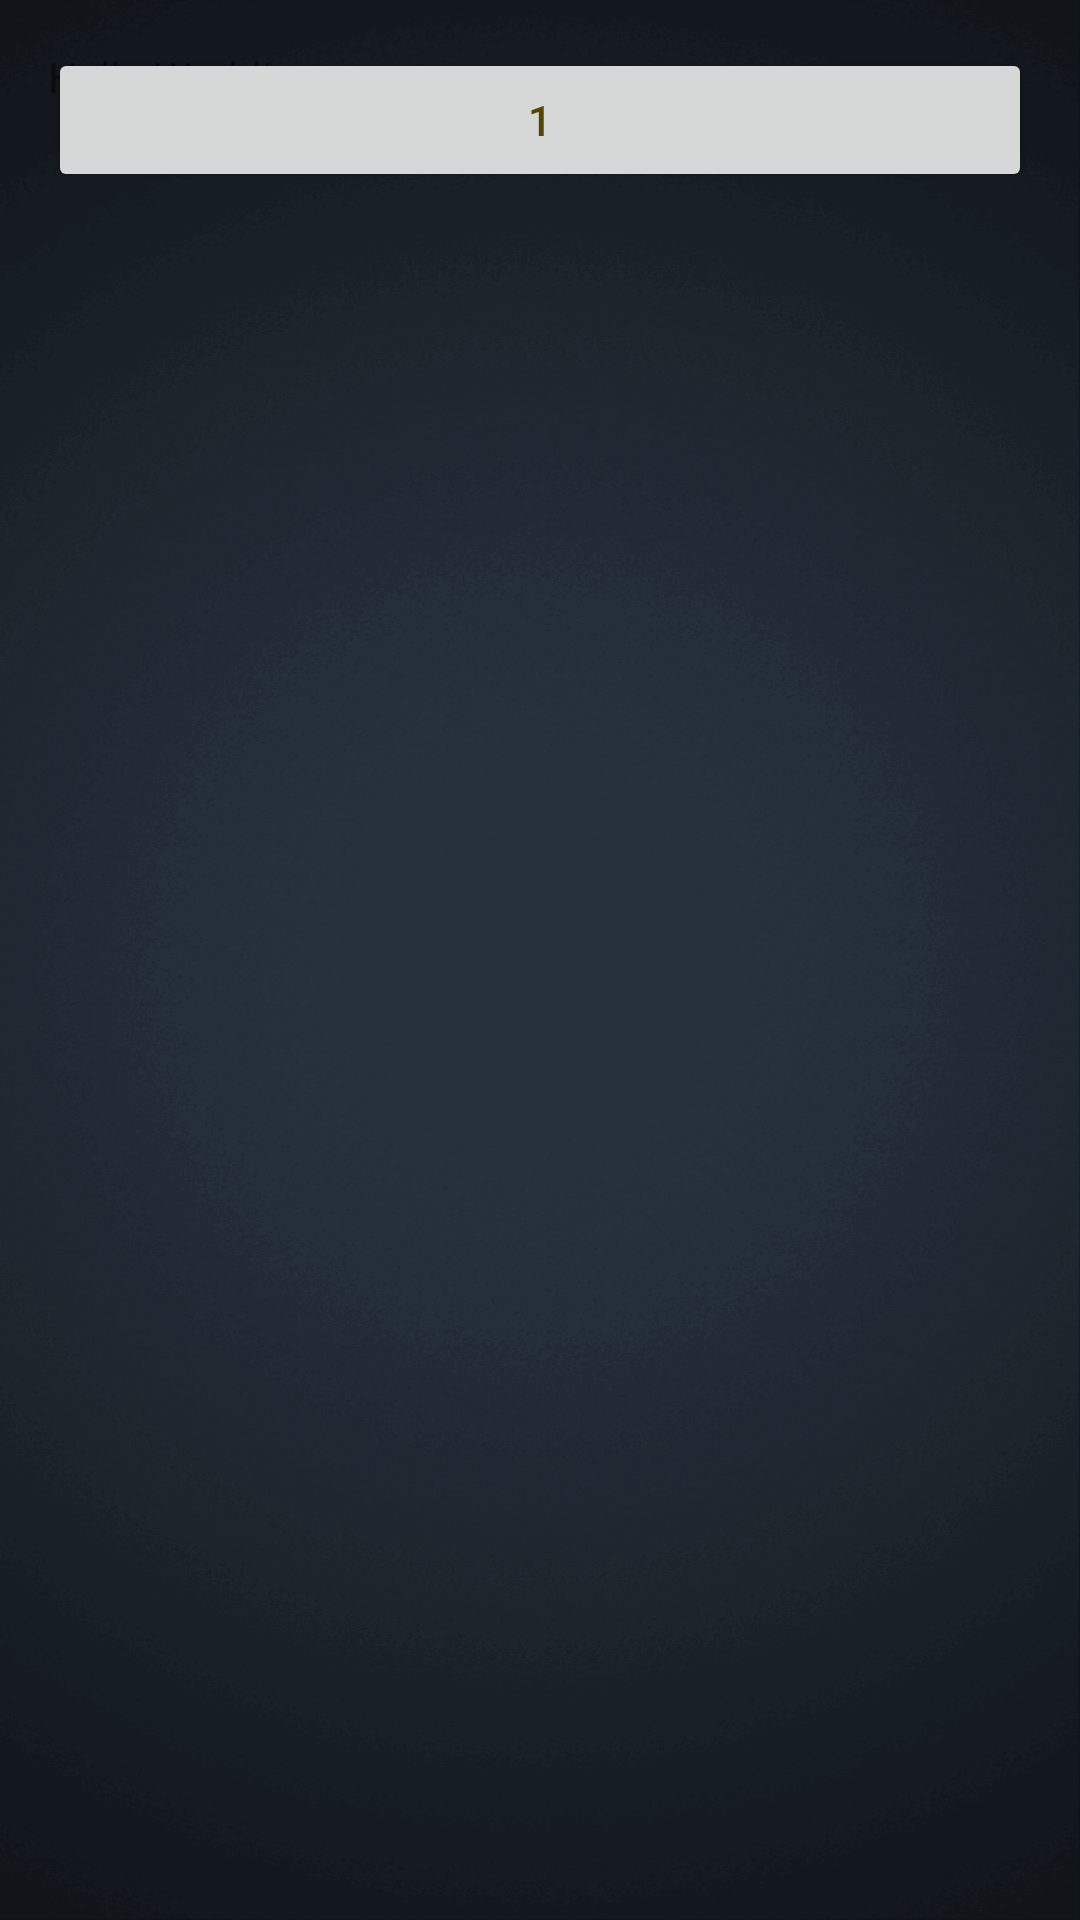

Android layout source for this screen:
<!-- AndroidManifest.xml: activity theme AppThemeDay.Translucent.Welcome -->
<!-- res/layout/activity_main.xml -->
<?xml version="1.0" encoding="utf-8"?>
<RelativeLayout xmlns:android="http://schemas.android.com/apk/res/android"
    xmlns:tools="http://schemas.android.com/tools"
    android:layout_width="match_parent"
    android:layout_height="match_parent"
    android:paddingBottom="@dimen/activity_vertical_margin"
    android:paddingLeft="@dimen/activity_horizontal_margin"
    android:paddingRight="@dimen/activity_horizontal_margin"
    android:paddingTop="@dimen/activity_vertical_margin"
    tools:context="com.example.administrator.testbg.MainActivity"
    android:background="@mipmap/main_bg"
    >

    <TextView
        android:layout_width="wrap_content"
        android:layout_height="wrap_content"
        android:text="Hello World!" />

    <Button
        android:layout_width="match_parent"
        android:layout_height="wrap_content"
        android:text="1"
        android:onClick="onGo"
        />
</RelativeLayout>
<!-- resources referenced by this layout -->
<resources>
  <dimen name="activity_horizontal_margin">16dp</dimen>
  <dimen name="activity_vertical_margin">16dp</dimen>
  <!-- mipmap main_bg: png bitmap (mipmap-xxhdpi, 198930 bytes) -->
  <style name="AppThemeDay.Translucent.Welcome">
          <item name="android:windowBackground">@android:color/transparent</item>
          <item name="android:windowEnterAnimation">@null</item>
          <item name="android:windowExitAnimation">@null</item>
          <item name="android:windowAnimationStyle">@style/NoAnimation</item>
          
          <item name="windowActionBar">false</item>
          <item name="windowNoTitle">true</item>
      </style>
  <style name="NoAnimation">
          
          <item name="android:activityOpenEnterAnimation">@null</item>
          
          <item name="android:activityOpenExitAnimation">@null</item>
          
          <item name="android:activityCloseEnterAnimation">@null</item>
          
          <item name="android:activityCloseExitAnimation">@null</item>
  
          
          <item name="android:taskOpenEnterAnimation">@null</item>
          <item name="android:taskOpenExitAnimation">@null</item>
          <item name="android:taskCloseEnterAnimation">@null</item>
          <item name="android:taskCloseExitAnimation">@null</item>
          <item name="android:taskToFrontEnterAnimation">@null</item>
          <item name="android:taskToFrontExitAnimation">@null</item>
          <item name="android:taskToBackEnterAnimation">@null</item>
          <item name="android:taskToBackExitAnimation">@null</item>
      </style>
</resources>
